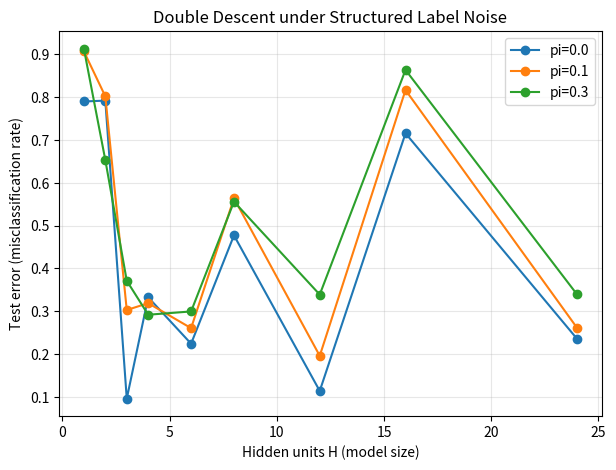
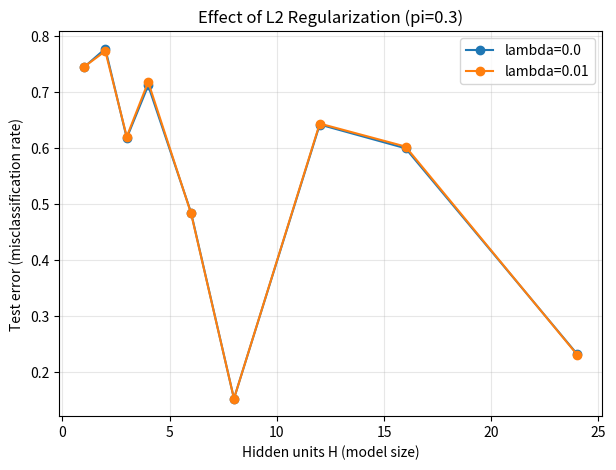

The script that saved these images, in order:
#!/usr/bin/env python3
import argparse
import numpy as np
import matplotlib.pyplot as plt
from pathlib import Path
import csv

# --------- Defaults ---------
DEFAULT_H = [1, 2, 3, 4, 6, 8, 12, 16, 24]
DEFAULT_NOISES = [0.0, 0.1, 0.3]
DEFAULT_LAMBDAS = [0.0, 0.01]

rng = np.random.default_rng(0)

def relu(z): return np.maximum(0.0, z)
def relu_grad(z): return (z > 0).astype(z.dtype)

def generate_dataset(d=50, n=200, pi=0.0, rho_pos=0.5, seed=None):
    local = np.random.default_rng(seed) if seed is not None else rng
    eta = local.normal(0, 1, size=(d,))
    eta = eta / np.linalg.norm(eta)
    y_star = local.choice([-1.0, 1.0], size=(n,), p=[1-rho_pos, rho_pos])
    eps = local.normal(0, 1, size=(n, d))
    X = np.sqrt(d) * np.outer(y_star, eta) + eps
    flips = (y_star == 1.0) & (local.uniform(size=n) < pi)
    y_noisy = y_star.copy()
    y_noisy[flips] *= -1.0
    return X, y_noisy, y_star, eta

def init_params(d, H, seed=None):
    local = np.random.default_rng(seed) if seed is not None else rng
    W1 = local.normal(0, 1/np.sqrt(d), size=(d, H))
    b1 = np.zeros(H)
    a = local.normal(0, 1/np.sqrt(H), size=(H,))
    return W1, b1, a

def forward(X, W1, b1, a):
    Z1 = X @ W1 + b1
    A1 = relu(Z1)
    out = A1 @ a
    return out, Z1, A1

def train_two_layer(X, y, H, lam=0.0, lr=2e-2, epochs=120, seed=None):
    n, d = X.shape
    W1, b1, a = init_params(d, H, seed=seed)
    for _ in range(epochs):
        f, Z1, A1 = forward(X, W1, b1, a)
        df = (f - y) / n
        grad_a = A1.T @ df + lam * a
        dA1 = np.outer(df, a)
        dZ1 = dA1 * relu_grad(Z1)
        grad_W1 = X.T @ dZ1 + lam * W1
        grad_b1 = dZ1.sum(axis=0) + lam * b1
        a  -= lr * grad_a
        W1 -= lr * grad_W1
        b1 -= lr * grad_b1
    return W1, b1, a

def predict(X, params):
    W1, b1, a = params
    f, _, _ = forward(X, W1, b1, a)
    return np.sign(f), f

def misclass_rate(y_true, y_pred):
    return np.mean(y_true != y_pred)

def run_sweep_noise(d, n, H_list, noises, lam, lr, epochs):
    results = {pi: [] for pi in noises}
    for pi in noises:
        for H in H_list:
            Xtr, ytr, _, _ = generate_dataset(d=d, n=n, pi=pi, seed=10)
            Xte, _, yte_clean, _ = generate_dataset(d=d, n=3000, pi=0.0, seed=100)
            params = train_two_layer(Xtr, ytr, H, lam=lam, lr=lr, epochs=epochs, seed=1000+H)
            yhat, _ = predict(Xte, params)
            err = misclass_rate(yte_clean, yhat)
            results[pi].append(err)
    return results

def run_sweep_regularization(d, n, H_list, pi, lambdas, lr, epochs):
    results = {lam: [] for lam in lambdas}
    for lam in lambdas:
        for H in H_list:
            Xtr, ytr, _, _ = generate_dataset(d=d, n=n, pi=pi, seed=20)
            Xte, _, yte_clean, _ = generate_dataset(d=d, n=3000, pi=0.0, seed=200)
            params = train_two_layer(Xtr, ytr, H, lam=lam, lr=lr, epochs=epochs, seed=2000+H)
            yhat, _ = predict(Xte, params)
            err = misclass_rate(yte_clean, yhat)
            results[lam].append(err)
    return results

def main():
    ap = argparse.ArgumentParser()
    ap.add_argument("--d", type=int, default=50)
    ap.add_argument("--n", type=int, default=200)
    ap.add_argument("--epochs", type=int, default=120)
    ap.add_argument("--lr", type=float, default=2e-2)
    ap.add_argument("--noise-levels", nargs="+", type=float, default=DEFAULT_NOISES)
    ap.add_argument("--lambdas", nargs="+", type=float, default=DEFAULT_LAMBDAS)
    ap.add_argument("--h-grid", nargs="+", type=int, default=DEFAULT_H)
    ap.add_argument("--reg-noise", type=float, default=0.3, help="noise level used for the regularization plot")
    ap.add_argument("--out-fig-dir", type=str, default="paper/figs")
    ap.add_argument("--out-csv-dir", type=str, default="results")
    args = ap.parse_args()

    fig_dir = Path(args.out_fig_dir); fig_dir.mkdir(parents=True, exist_ok=True)
    csv_dir = Path(args.out_csv_dir); csv_dir.mkdir(parents=True, exist_ok=True)

    # Noise sweep
    noise_results = run_sweep_noise(
        d=args.d, n=args.n, H_list=args.h_grid, noises=args.noise_levels,
        lam=0.0, lr=args.lr, epochs=args.epochs
    )
    # Save CSV
    noise_csv = csv_dir / "dd_noise_results.csv"
    with noise_csv.open("w", newline="") as f:
        writer = csv.writer(f)
        writer.writerow(["H"] + [f"pi={pi}" for pi in args.noise_levels])
        for i, H in enumerate(args.h_grid):
            row = [H] + [noise_results[pi][i] for pi in args.noise_levels]
            writer.writerow(row)
    # Plot
    plt.figure(figsize=(7,5))
    for pi in args.noise_levels:
        plt.plot(args.h_grid, noise_results[pi], marker="o", label=f"pi={pi}")
    plt.xlabel("Hidden units H (model size)")
    plt.ylabel("Test error (misclassification rate)")
    plt.title("Double Descent under Structured Label Noise")
    plt.legend(); plt.grid(True, alpha=0.3)
    fig1 = fig_dir / "figure1_double_descent_noise.png"
    plt.savefig(fig1, dpi=200, bbox_inches="tight"); plt.close()

    # Regularization sweep
    reg_results = run_sweep_regularization(
        d=args.d, n=args.n, H_list=args.h_grid, pi=args.reg_noise,
        lambdas=args.lambdas, lr=args.lr, epochs=args.epochs
    )
    # Save CSV
    reg_csv = csv_dir / "dd_reg_results.csv"
    with reg_csv.open("w", newline="") as f:
        writer = csv.writer(f)
        writer.writerow(["H"] + [f"lambda={lam}" for lam in args.lambdas])
        for i, H in enumerate(args.h_grid):
            row = [H] + [reg_results[lam][i] for lam in args.lambdas]
            writer.writerow(row)
    # Plot
    plt.figure(figsize=(7,5))
    for lam in args.lambdas:
        plt.plot(args.h_grid, reg_results[lam], marker="o", label=f"lambda={lam}")
    plt.xlabel("Hidden units H (model size)")
    plt.ylabel("Test error (misclassification rate)")
    plt.title(f"Effect of L2 Regularization (pi={args.reg_noise})")
    plt.legend(); plt.grid(True, alpha=0.3)
    fig2 = fig_dir / "figure2_regularization_effect.png"
    plt.savefig(fig2, dpi=200, bbox_inches="tight"); plt.close()

    print(f"Saved:\n - {fig1}\n - {fig2}\n - {noise_csv}\n - {reg_csv}")

if __name__ == "__main__":
    main()
